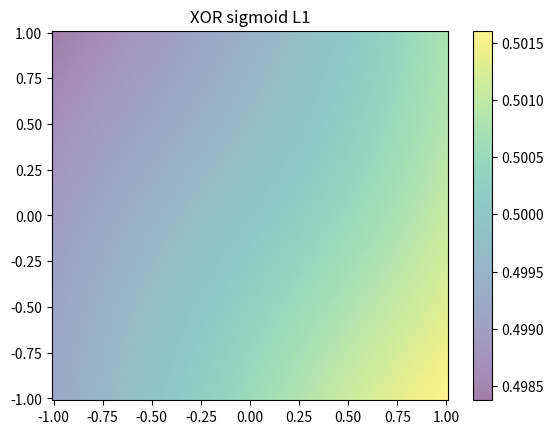

Python code for this plot:
import numpy as np
import matplotlib.pyplot as plt


def L1(x, y):
    return x / (abs(x) + abs(y)), y / (abs(x) + abs(y))


# Define the activation function (sigmoid)
def sigmoid(x):
    return 1 / (1 + np.exp(-x))


# Define the derivative of the activation function
def sigmoid_derivative(x):
    a = sigmoid(x)
    return a * (1 - a)


def sign(x):
    if x > 0:
        return 1
    else:
        return 0


# Define the input data (pairs of numbers from -1 to 1)
X = []
y = []

for a, b in [(1, 1), (-1, 1), (1, -1), (-1, -1)]:
    X.append([*L1(a, b)])
    y.append([sign(a) ^ sign(b)])

X = np.array(X)
y = np.array(y)

# Define the number of nodes in the hidden layer
num_hidden_nodes = 4

# Define the number of input and output nodes
num_input_nodes = X.shape[1]
num_output_nodes = y.shape[1]

# Initialize the weights for the hidden and output layers
weights_hidden = np.random.uniform(size=(num_input_nodes, num_hidden_nodes))
weights_output = np.random.uniform(size=(num_hidden_nodes, num_output_nodes))

# Define the learning rate and number of iterations
learning_rate = 0.05
num_iterations = 100_000

# Train the neural network
for i in range(num_iterations):
    # Forward pass
    hidden_layer_input = np.dot(X, weights_hidden)
    hidden_layer_output = sigmoid(hidden_layer_input)
    output_layer_input = np.dot(hidden_layer_output, weights_output)
    output = sigmoid(output_layer_input)

    # Backward pass
    error = y - output
    d_output = error * sigmoid_derivative(output)
    error_hidden = d_output.dot(weights_output.T)
    d_hidden = error_hidden * sigmoid_derivative(hidden_layer_output)

    # Update weights
    weights_output += hidden_layer_output.T.dot(d_output) * learning_rate
    weights_hidden += X.T.dot(d_hidden) * learning_rate


def predict(x):
    hidden_layer_input = np.dot(x, weights_hidden)
    hidden_layer_output = sigmoid(hidden_layer_input)
    output_layer_input = np.dot(hidden_layer_output, weights_output)
    output = sigmoid(output_layer_input)
    return output


# plot using heatmap

x = np.linspace(-1, 1, 100)
y = np.linspace(-1, 1, 100)
X, Y = np.meshgrid(x, y)
Z = predict(np.array([X.ravel(), Y.ravel()]).T).reshape(X.shape)

plt.pcolormesh(X, Y, Z, alpha=0.5)
plt.colorbar()
plt.title("XOR sigmoid L1")
plt.show()

print("Predictions on test data:")
for a, b in [(-1, -1), (-1, 1), (1, -1), (1, 1)]:
    print(f"({a}, {b}) -> {predict(np.array([[*L1(a, b)]]))}")

if __name__ == '__main__':
    pass
